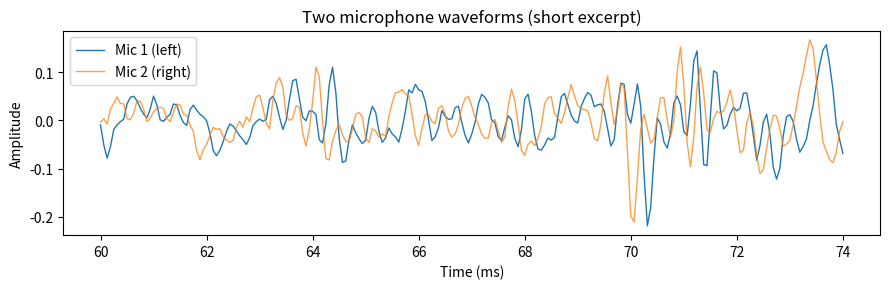
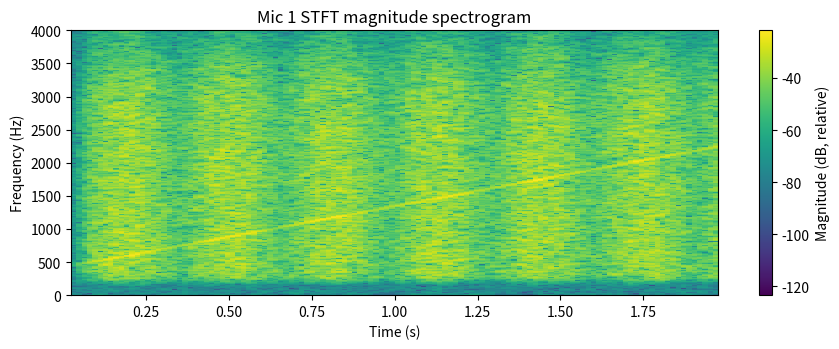
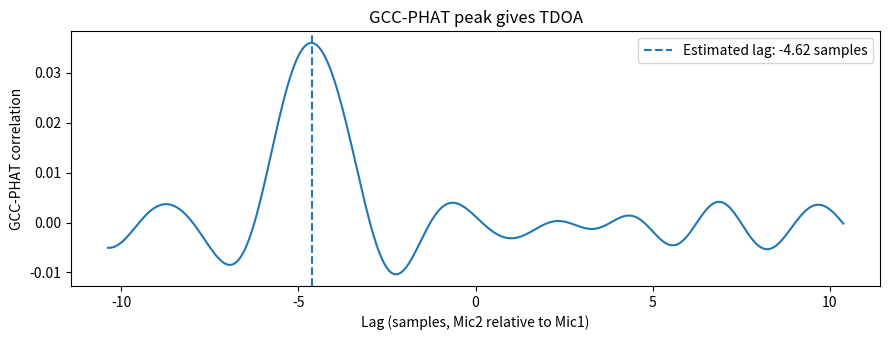

Write the Python code that produced these figures, in order.
"""Two-microphone SSL tutorial: simulate audio -> STFT -> GCC-PHAT -> TDOA -> DOA.

Usage examples:
    python main.py
    python main.py --angle 45
    python main.py --angle -30 --snr 10 --reverb

Conventions:
    Mic 1 is on the left (x=-d/2), Mic 2 on the right (x=+d/2).
    theta=0 is broadside, positive theta points right.
    TDOA = Mic 2 arrival time - Mic 1 arrival time.
    Thus positive theta means negative TDOA: theta=arcsin(-c*TDOA/d).
"""

from __future__ import annotations

import argparse
import csv
from pathlib import Path

import matplotlib
matplotlib.use("Agg")  # Save PNG plots without requiring a GUI window
import matplotlib.pyplot as plt
import numpy as np
from scipy.io import wavfile
from scipy.signal import butter, chirp, sosfiltfilt, stft

FS = 16000                   # Hz
C = 343.0                   # sound speed (m/s)
D = 0.20                    # microphone spacing (m)
DURATION = 2.0              # s
NFFT = 2048                 # FFT length
WINDOW_SIZE = 1024          # STFT window length
HOP_SIZE = 256              # STFT hop length
INTERP = 16                 # GCC interpolation factor


def signal_source(fs: int = FS, duration: float = DURATION, seed: int = 3) -> np.ndarray:
    """Generate a nonstationary synthetic broadband signal, not real speech."""
    rng = np.random.default_rng(seed)
    n = round(fs * duration)
    t = np.arange(n) / fs
    sos = butter(4, [250, 3400], btype="bandpass", fs=fs, output="sos")
    noise = sosfiltfilt(sos, rng.normal(size=n))
    sweep = chirp(t, f0=450, f1=2300, t1=duration, method="linear")
    # Apply a slowly varying amplitude envelope.
    envelope = (0.25 + 0.75 * (np.sin(2 * np.pi * 1.6 * t) ** 2))
    fade_n = min(n // 12, round(0.06 * fs))
    fade = np.ones(n)
    fade[:fade_n] = np.linspace(0, 1, fade_n)
    fade[-fade_n:] = np.linspace(1, 0, fade_n)
    s = (0.9 * noise + 0.25 * sweep) * envelope * fade
    return s / (np.max(np.abs(s)) + 1e-12)


def delay_by_samples(signal: np.ndarray, delay: float) -> np.ndarray:
    """Simulate fractional-sample delays by linear interpolation (educational approximation)."""
    indices = np.arange(signal.size, dtype=float)
    return np.interp(indices - delay, indices, signal, left=0.0, right=0.0)


def simulate_pair(
    angle_deg: float,
    source: np.ndarray,
    *,
    fs: int = FS,
    mic_distance: float = D,
    speed: float = C,
    snr_db: float = 30.0,
    reverb: bool = False,
    seed: int = 0,
) -> tuple[np.ndarray, np.ndarray, float]:
    """Simulate a microphone pair; return (Mic1, Mic2, true TDOA in seconds)."""
    if not -90 <= angle_deg <= 90:
        raise ValueError("This two-microphone example supports only -90 to +90 degrees.")
    rng = np.random.default_rng(seed)
    true_tau21 = -(mic_distance / speed) * np.sin(np.deg2rad(angle_deg))
    base_delay = 0.035 * fs
    delay1 = base_delay - true_tau21 * fs / 2
    delay2 = base_delay + true_tau21 * fs / 2
    mic1 = delay_by_samples(source, delay1)
    mic2 = delay_by_samples(source, delay2)

    if reverb:
        # Toy reflection paths; NOT a calibrated physical room impulse response.
        mic1 = mic1 + 0.50 * delay_by_samples(source, delay1 + 0.006 * fs)
        mic1 = mic1 + 0.35 * delay_by_samples(source, delay1 + 0.014 * fs)
        mic2 = mic2 + 0.56 * delay_by_samples(source, delay2 + 0.008 * fs)
        mic2 = mic2 + 0.32 * delay_by_samples(source, delay2 + 0.017 * fs)

    for x in (mic1, mic2):
        p_signal = np.mean(x * x)
        p_noise = p_signal / (10 ** (snr_db / 10))
        x += rng.normal(0.0, np.sqrt(p_noise), size=x.shape)
    return mic1, mic2, true_tau21


def gcc_phat_stft(
    mic1: np.ndarray,
    mic2: np.ndarray,
    *,
    fs: int = FS,
    distance: float = D,
    speed: float = C,
    nfft: int = NFFT,
    window: int = WINDOW_SIZE,
    hop: int = HOP_SIZE,
    interp: int = INTERP,
) -> tuple[float, np.ndarray, np.ndarray, np.ndarray, np.ndarray, np.ndarray]:
    """Average STFT cross-spectrum, PHAT weight, IFFT, and physical-range peak."""
    freqs, times, z1 = stft(mic1, fs=fs, window="hann", nperseg=window,
                            noverlap=window - hop, nfft=nfft,
                            boundary=None, padded=False)
    _, _, z2 = stft(mic2, fs=fs, window="hann", nperseg=window,
                    noverlap=window - hop, nfft=nfft,
                    boundary=None, padded=False)

    # The Mic2 * conj(Mic1) peak corresponds to tau21=t2-t1; channel order matters.
    cross_spectrum = np.mean(z2 * np.conj(z1), axis=1)
    phat = cross_spectrum / (np.abs(cross_spectrum) + 1e-12)
    correlation = np.fft.irfft(phat, n=nfft * interp)

    # Search the physically feasible lag range plus one sample of margin.
    max_lag = min(int(np.ceil(distance / speed * fs * interp)) + interp,
                  len(correlation) // 2 - 1)
    lags = np.arange(-max_lag, max_lag + 1)
    curve = np.concatenate((correlation[-max_lag:], correlation[:max_lag + 1]))
    peak_lag = lags[np.argmax(curve)] / interp
    tau21 = peak_lag / fs
    return tau21, lags / interp, curve, freqs, times, z1


def tau_to_angle(tau21: float, distance: float = D, speed: float = C) -> float:
    ratio = -speed * tau21 / distance
    return float(np.rad2deg(np.arcsin(np.clip(ratio, -1, 1))))


def save_plots(out_dir: Path, mic1: np.ndarray, mic2: np.ndarray,
               lags: np.ndarray, curve: np.ndarray, peak_tau: float,
               freqs: np.ndarray, times: np.ndarray, stft_mic1: np.ndarray,
               fs: int = FS) -> None:
    t = np.arange(mic1.size) / fs
    region = (t >= 0.06) & (t <= 0.074)
    fig, ax = plt.subplots(figsize=(9, 3))
    ax.plot(t[region] * 1000, mic1[region], label="Mic 1 (left)", linewidth=1)
    ax.plot(t[region] * 1000, mic2[region], label="Mic 2 (right)", linewidth=1, alpha=0.75)
    ax.set(xlabel="Time (ms)", ylabel="Amplitude", title="Two microphone waveforms (short excerpt)")
    ax.legend()
    fig.tight_layout()
    fig.savefig(out_dir / "01_waveforms.png", dpi=150)
    plt.close(fig)

    fig, ax = plt.subplots(figsize=(9, 3.6))
    db = 20 * np.log10(np.abs(stft_mic1) + 1e-8)
    mesh = ax.pcolormesh(times, freqs, db, shading="auto", cmap="viridis")
    ax.set(xlabel="Time (s)", ylabel="Frequency (Hz)", ylim=(0, 4000),
           title="Mic 1 STFT magnitude spectrogram")
    fig.colorbar(mesh, ax=ax, label="Magnitude (dB, relative)")
    fig.tight_layout()
    fig.savefig(out_dir / "02_stft.png", dpi=150)
    plt.close(fig)

    fig, ax = plt.subplots(figsize=(9, 3.5))
    ax.plot(lags, curve)
    ax.axvline(peak_tau * fs, linestyle="--", label=f"Estimated lag: {peak_tau * fs:.2f} samples")
    ax.set(xlabel="Lag (samples, Mic2 relative to Mic1)", ylabel="GCC-PHAT correlation",
           title="GCC-PHAT peak gives TDOA")
    ax.legend()
    fig.tight_layout()
    fig.savefig(out_dir / "03_gcc_phat.png", dpi=150)
    plt.close(fig)


def main() -> None:
    parser = argparse.ArgumentParser(description="Two-microphone SSL: STFT -> GCC-PHAT -> TDOA -> DOA")
    parser.add_argument("--angle", type=float, default=30, help="True source angle in degrees; positive is to the right")
    parser.add_argument("--snr", type=float, default=30, help="Simulated signal-to-noise ratio in dB")
    parser.add_argument("--reverb", action="store_true", help="Enable simplified multipath reflections")
    parser.add_argument("--out", type=str, default="outputs", help="Directory for output files")
    args = parser.parse_args()

    out_dir = Path(args.out)
    out_dir.mkdir(parents=True, exist_ok=True)
    source = signal_source()
    mic1, mic2, truth_tau = simulate_pair(args.angle, source, snr_db=args.snr,
                                          reverb=args.reverb, seed=42)
    pred_tau, lag_samples, corr, freqs, times, z1 = gcc_phat_stft(mic1, mic2)
    pred_angle = tau_to_angle(pred_tau)
    error = pred_angle - args.angle
    print("======== Two-Microphone Sound Source Localization ========")
    print(f"Angle convention: broadside=0 deg, right=positive; Mic1=left, Mic2=right; d={D:.2f} m")
    print(f"True DOA              : {args.angle:+.2f} deg")
    print(f"True TDOA (t2-t1)     : {truth_tau * 1e6:+.2f} us = {truth_tau * FS:+.3f} samples")
    print(f"Estimated TDOA (t2-t1): {pred_tau * 1e6:+.2f} us = {pred_tau * FS:+.3f} samples")
    print(f"Estimated DOA         : {pred_angle:+.2f} deg")
    print(f"Absolute angular error: {abs(error):.2f} deg")
    print(f"SNR                   : {args.snr:.1f} dB; Simplified reflections: {args.reverb}")
    print(f"Output directory      : {out_dir.resolve()}")

    wav_stereo = np.column_stack([mic1, mic2])
    wav_stereo /= np.max(np.abs(wav_stereo)) + 1e-12
    wavfile.write(out_dir / "two_mics.wav", FS, (wav_stereo * 32767).astype(np.int16))
    save_plots(out_dir, mic1, mic2, lag_samples, corr, pred_tau, freqs, times, z1)
    with (out_dir / "result.csv").open("w", newline="", encoding="utf-8-sig") as handle:
        writer = csv.writer(handle)
        writer.writerow(["angle_true_deg", "tdoa_true_us", "tdoa_est_us",
                         "angle_est_deg", "absolute_error_deg", "snr_db", "reverb"])
        writer.writerow([args.angle, truth_tau * 1e6, pred_tau * 1e6,
                         pred_angle, abs(error), args.snr, args.reverb])


if __name__ == "__main__":
    main()
